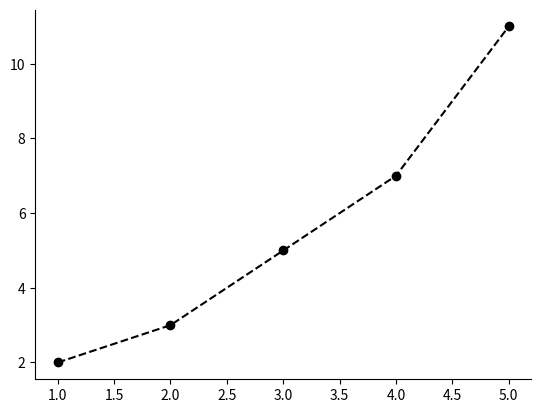

Here is the Python script that generated this plot:
# -*- coding: utf-8 -*-

import matplotlib.pyplot as plt

# 示例数据
x = [1, 2, 3, 4, 5]
y = [2, 3, 5, 7, 11]

# 创建折线图
plt.plot(x, y, marker='o', linestyle='--', color='k')

# 去掉上边框和右边框
plt.gca().spines['top'].set_visible(False)
plt.gca().spines['right'].set_visible(False)

# 显示图形
plt.show()
